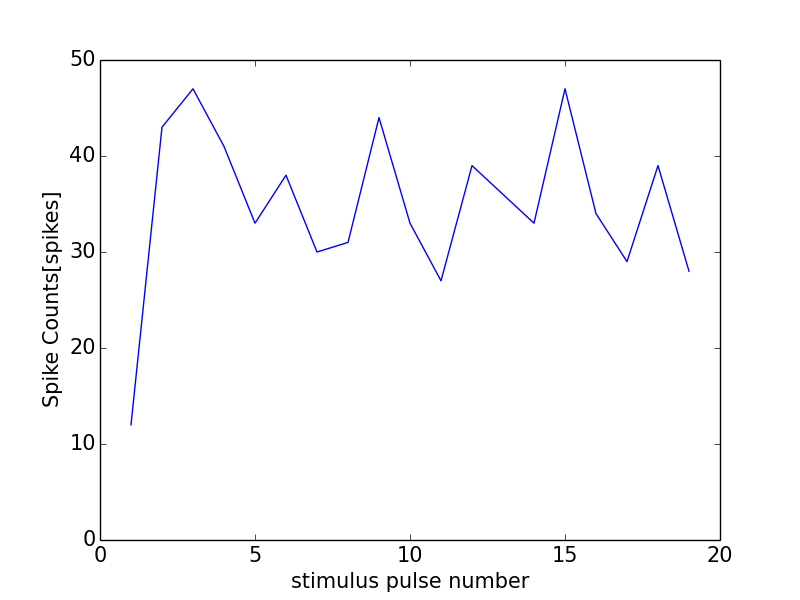

The file beside this chart, header and first rows:
0, 0.0
0, 0
1, 12
2, 43
3, 47
4, 41
5, 33
6, 38
7, 30
8, 31
9, 44
10, 33
11, 27
12, 39
13, 36
14, 33
15, 47
16, 34
17, 29
18, 39
19, 28
20, 40
